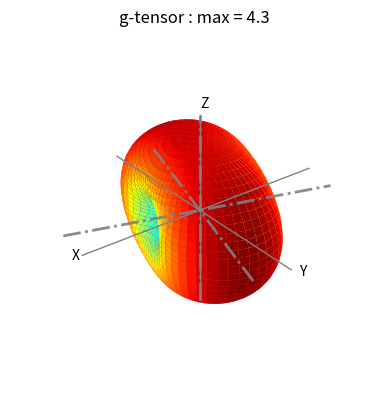
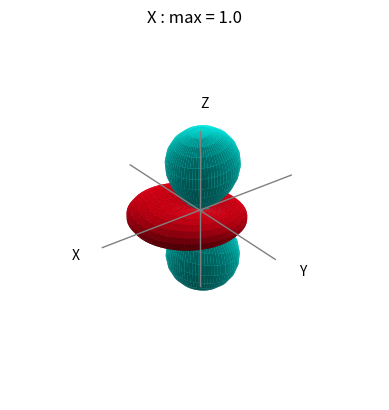

Generate these figures, in order, with matplotlib:
#!/usr/bin/env python3
# -*- coding: utf-8 -*-
# File: pycf/plot_utils.py
"""
Plotting functions for Ckq potentials and g-tensors.

Based on https://scipython.com/blog/visualizing-the-real-forms-of-the-spherical-harmonics/
"""

import matplotlib.pyplot as plt
import numpy as np
from scipy.special import sph_harm_y

# plt.rc("text", usetex=True)


def makegrid(npoints):
    """Create angular and Cartesian grids for surface plotting.

    Parameters
    ----------
    npoints : int
        Number of theta samples. Phi uses ``2 * npoints`` samples.

    Returns
    -------
    theta : ndarray, shape (2*npoints, npoints)
        Polar angle grid in radians.
    phi : ndarray, shape (2*npoints, npoints)
        Azimuthal angle grid in radians.
    xyz : ndarray, shape (3, 2*npoints, npoints)
        Unit-sphere Cartesian coordinates ``[x, y, z]`` on the same grid.
    """
    # Grids of polar and azimuthal angles
    theta = np.linspace(0, np.pi, npoints)
    phi = np.linspace(0, 2 * np.pi, npoints * 2)
    # Create a 2-D meshgrid of (theta, phi) angles.
    theta, phi = np.meshgrid(theta, phi)
    # Calculate the Cartesian coordinates of each point in the mesh.
    # We take phi to be angle from x axis
    xyz = np.array([np.sin(theta) * np.cos(phi), np.sin(theta) * np.sin(phi), np.cos(theta)])
    return theta, phi, xyz


def plot_surface(
    ax,
    C,
    xyz,
    plot_title,
    color_option="phase",
    colormap_option="hsv",
    axis_option="off",
    colorbar_option="off",
    azimuth=-37.5 + 90,
    elevation=30,
    shade_option=True,
    append_max_to_title=True,
    limit_scale=1.0,
    axis_line_scale=1.0,
    axis_text_scale=1.1,
    axis_line_color="0.5",
    axis_line_width=1,
    show_axis_labels=True,
    axis_occlusion_with_surface=False,
    axis_line_zorder=None,
):
    """Plot a 3D surface from a complex potential grid.

    Parameters
    ----------
    ax : mpl_toolkits.mplot3d.axes3d.Axes3D
        3D axis used for plotting.
    C : ndarray, shape (n_phi, n_theta)
        Complex potential values on the angular mesh.
    xyz : ndarray, shape (3, n_phi, n_theta)
        Cartesian coordinates returned by ``makegrid``.
    plot_title : str
        Title shown on the axis.

    Notes
    -----
    The plotted radius is ``abs(C)``, so ``Cx``, ``Cy``, ``Cz`` all have shape
    ``(n_phi, n_theta)``.
    """
    absC = np.abs(C)
    phaseC = np.angle(C)
    if color_option == "phase":
        color_variable = phaseC
    elif color_option == "abs":
        color_variable = absC
    else:
        raise ValueError("color_option must be 'phase' or 'abs'")
    Cx, Cy, Cz = absC * xyz
    ax_lim = np.amax(absC)
    cmap = plt.cm.ScalarMappable(cmap=plt.get_cmap(colormap_option))
    if color_option == "phase":
        cmap.set_clim(-np.pi, np.pi)
    elif color_option == "abs":
        cmap.set_clim(0, np.amax(absC))
    else:
        raise ValueError("color_option must be 'phase' or 'abs'")

    def _draw_axis_segment(axis_index, start_t, end_t):
        if np.isclose(start_t, end_t):
            return
        xyz_line = np.zeros((3, 2), dtype=float)
        xyz_line[axis_index, 0] = start_t
        xyz_line[axis_index, 1] = end_t
        ax.plot(
            xyz_line[0],
            xyz_line[1],
            xyz_line[2],
            c=axis_line_color,
            lw=axis_line_width,
            zorder=axis_line_zorder,
        )

    # Draw a set of x, y, z axes for reference.
    axis_extent = axis_line_scale * ax_lim

    if axis_occlusion_with_surface:
        # Draw axis back halves first and front halves last.
        az = np.deg2rad(azimuth)
        el = np.deg2rad(elevation)
        view_dir = np.array([np.cos(el) * np.cos(az), np.cos(el) * np.sin(az), np.sin(el)])

        back_segments = []
        front_segments = []
        for axis_index in range(3):
            front_is_positive = view_dir[axis_index] >= 0
            if front_is_positive:
                back_segments.append((axis_index, -axis_extent, 0.0))
                front_segments.append((axis_index, 0.0, axis_extent))
            else:
                back_segments.append((axis_index, 0.0, axis_extent))
                front_segments.append((axis_index, -axis_extent, 0.0))

        for axis_index, start_t, end_t in back_segments:
            _draw_axis_segment(axis_index, start_t, end_t)

        ax.plot_surface(
            Cx,
            Cy,
            Cz,
            facecolors=cmap.to_rgba(color_variable),
            rstride=1,
            cstride=1,
            linewidth=0,
            shade=shade_option,
        )

        for axis_index, start_t, end_t in front_segments:
            _draw_axis_segment(axis_index, start_t, end_t)
    else:
        ax.plot_surface(
            Cx,
            Cy,
            Cz,
            facecolors=cmap.to_rgba(color_variable),
            rstride=1,
            cstride=1,
            linewidth=0,
            shade=shade_option,
        )
        _draw_axis_segment(0, -axis_extent, axis_extent)
        _draw_axis_segment(1, -axis_extent, axis_extent)
        _draw_axis_segment(2, -axis_extent, axis_extent)
    # Set the Axes limits and title, turn off the Axes frame.
    if append_max_to_title:
        plot_title = plot_title + " : max = {:1.1f}".format(ax_lim)
    ax.set_title(plot_title)
    axis_limit = limit_scale * ax_lim
    ax.set_xlim(-axis_limit, axis_limit)
    ax.set_ylim(-axis_limit, axis_limit)
    ax.set_zlim(-axis_limit, axis_limit)
    ax.axis(axis_option)
    ax.set_xlabel("x")
    ax.set_ylabel("y")
    ax.set_zlabel("z")
    if show_axis_labels:
        ax.text(ax_lim * axis_text_scale, 0, 0, "X")
        ax.text(0, ax_lim * axis_text_scale, 0, "Y")
        ax.text(0, 0, ax_lim * axis_text_scale, "Z")
    # view used in old matlab code
    # ax.view_init(azim=-37.5+90+180, elev=30)
    # look roughly down 111
    ax.view_init(azim=azimuth, elev=elevation)
    if colorbar_option == "on":
        ax.figure.colorbar(cmap, ax=ax)


def parse_ckq_key(key):
    """Parse a key in Ckq format (for example C11, C20)."""
    if not isinstance(key, str) or not key.startswith("C"):
        raise ValueError("Coefficient keys must be strings in Ckq format, e.g. C11, C20")

    suffix = key[1:]
    if len(suffix) != 2 or not suffix.isdigit():
        raise ValueError(
            "Coefficient key '{}' is invalid; expected Ckq with single-digit k and q".format(key)
        )

    k = int(suffix[0])
    q = int(suffix[1])
    if q > k:
        raise ValueError("Coefficient key '{}' is invalid; q must satisfy 0 <= q <= k".format(key))

    return k, q


def validate_parameters(parameters):
    """Validate coefficient keys and return parsed (key, k, q) tuples."""
    parsed = []
    for key in parameters:
        k, q = parse_ckq_key(key)
        parsed.append((key, k, q))
    return parsed


def ckq(k, q, theta, phi):
    """Compute one spherical-tensor basis function C_kq on a mesh.

    Parameters
    ----------
    k : int
        Tensor rank.
    q : int
        Tensor component with ``0 <= q <= k``.
    theta : ndarray, shape (n_phi, n_theta)
        Polar angle mesh in radians.
    phi : ndarray, shape (n_phi, n_theta)
        Azimuthal angle mesh in radians.

    Returns
    -------
    C : ndarray, shape (n_phi, n_theta), complex
        Complex basis-function values on the input mesh.
    """
    C = np.sqrt((4 * np.pi) / (2 * k + 1)) * sph_harm_y(k, q, theta, phi)
    return C


def build_potential(parameters, theta, phi):
    """Build total complex potential from any mix of Ckq terms.

    Note that for q > 0, the -q component is implicitly included via conjugation.

    Parameters
    ----------
    parameters : dict[str, complex | float]
        Mapping of coefficient names (for example ``C11``, ``C20``) to values.
    theta : ndarray, shape (n_phi, n_theta)
        Polar angle mesh in radians.
    phi : ndarray, shape (n_phi, n_theta)
        Azimuthal angle mesh in radians.

    Returns
    -------
    C : ndarray, shape (n_phi, n_theta), complex
        Total potential obtained by summing all specified terms.
    """
    parsed = validate_parameters(parameters)
    C = np.zeros(theta.shape, dtype=complex)

    for key, k, q in parsed:
        Bkq = parameters[key]
        C_temp = ckq(k, q, theta, phi) * Bkq
        if q == 0:
            C = C + C_temp
        else:
            # For q > 0 we implicitly include the -q component via conjugation.
            C = C + C_temp + np.conjugate(C_temp)

    return C


def normalize_gtensor(gtensor):
    """Convert gtensor input to a (3, 3) array.

    Accepts either a full (3, 3) matrix or any 9-element vector-like input
    (for example shape (9,), (9,1), or (1,9)).
    """
    gtensor_arr = np.asarray(gtensor, dtype=float)
    if gtensor_arr.shape == (3, 3):
        return gtensor_arr
    if gtensor_arr.size == 9:
        return gtensor_arr.reshape(3, 3)
    raise ValueError("gtensor must be shape (3, 3) or contain 9 elements")


def build_gtensor_surface(gtensor, theta, phi):
    """Build a directional g-value surface from a 3x3 g-tensor.

    Parameters
    ----------
    gtensor : ndarray
        g-tensor as shape ``(3, 3)`` or any 9-element vector-like input.
    theta : ndarray, shape (n_phi, n_theta)
        Polar angle mesh in radians.
    phi : ndarray, shape (n_phi, n_theta)
        Azimuthal angle mesh in radians.

    Returns
    -------
    gvals : ndarray, shape (n_phi, n_theta)
        Directional g-values computed as ``norm([x, y, z] @ gtensor)``.
    """
    gtensor_mat = normalize_gtensor(gtensor)

    x = np.cos(phi) * np.sin(theta)
    y = np.sin(phi) * np.sin(theta)
    z = np.cos(theta)
    directions = np.stack((x, y, z), axis=-1)
    g_cart = directions @ gtensor_mat
    gvals = np.linalg.norm(g_cart, axis=-1)
    return gvals


def plot_potential(
    ax,
    parameters={"C10": 1},
    title="C10",
    color_option="phase",
    colormap_option="hsv",
    axis_option="off",
    colorbar_option="off",
    limit_scale=1.0,
):
    """Build and plot one potential surface from Ckq coefficients.

    Parameters
    ----------
    ax : mpl_toolkits.mplot3d.axes3d.Axes3D
        3D axis used for plotting.
    parameters : dict[str, complex | float]
        Ckq coefficients used to build the potential.
    limit_scale : float
        Axis half-range scale relative to max radius. Smaller values make the
        surface appear larger in the plot window.
    """
    theta, phi, xyz = makegrid(36)
    ax.clear()
    # print(parameters)
    C = build_potential(parameters, theta, phi)
    plot_surface(
        ax,
        C,
        xyz,
        title,
        color_option=color_option,
        colormap_option=colormap_option,
        axis_option=axis_option,
        colorbar_option=colorbar_option,
        limit_scale=limit_scale,
        axis_line_scale=1.0,
        axis_text_scale=1.3,
        axis_line_zorder=1000,
    )


def plot_gtensor(
    ax,
    gtensor,
    title="g-tensor",
    axis_option="off",
    colorbar_option="on",
    azimuth=-37.5 + 90,
    elevation=30,
    limit_scale=1.0,
):
    """Build and plot a g-tensor surface using the jet colormap.

    Parameters
    ----------
    ax : mpl_toolkits.mplot3d.axes3d.Axes3D
        3D axis used for plotting.
    gtensor : ndarray
        g-tensor as shape ``(3, 3)`` or any 9-element vector-like input.
    colorbar_option : str
        Use ``"on"`` to show colorbar or ``"off"`` to hide it.
    limit_scale : float
        Axis half-range scale relative to max radius. Lower values make the
        surface fill more of the figure.
    """
    ax.clear()
    gtensor_mat = normalize_gtensor(gtensor)
    theta, phi, xyz = makegrid(36)
    gvals = build_gtensor_surface(gtensor_mat, theta, phi)
    max_g = np.max(gvals)

    plot_surface(
        ax,
        gvals,
        xyz,
        title,
        color_option="abs",
        colormap_option="jet",
        axis_option=axis_option,
        colorbar_option=colorbar_option,
        azimuth=azimuth,
        elevation=elevation,
        shade_option=False,
        append_max_to_title=True,
        limit_scale=limit_scale,
        axis_line_scale=1.2,
        axis_text_scale=1.3,
        axis_line_color="0.5",
        axis_line_width=1,
        show_axis_labels=False,
        axis_occlusion_with_surface=False,
        axis_line_zorder=1000,
    )

    # Axis labels on +x/+y/+z.
    tscale = 1.3 * max_g
    ax.text(0, 0, tscale, "Z")
    ax.text(0, tscale, 0, "Y")
    ax.text(tscale, 0, 0, "X")

    _, eigvecs = np.linalg.eig(gtensor_mat)
    pscale = 1.2 * max_g
    for i in range(3):
        v = np.real(eigvecs[:, i])
        ax.plot(
            pscale * np.array([-v[0], v[0]]),
            pscale * np.array([-v[1], v[1]]),
            pscale * np.array([-v[2], v[2]]),
            c="0.5",
            lw=2,
            linestyle="-.",
            zorder=1000,
            alpha=0.9,
        )


""" Testing stuff that is run only if we execute the file, not import """
if __name__ == "__main__":

    fig = plt.figure(1, figsize=plt.figaspect(1.0))
    fig.clf()
    ax = fig.add_subplot(projection="3d")
    plot_gtensor(
        ax,
        gtensor=[
            [1, 1, 0.0],
            [1, 4, 0],
            [0.0, 0, 4],
        ],
        title="g-tensor",
        colorbar_option="off",
    )

    fig = plt.figure(2, figsize=plt.figaspect(1.0))
    fig.clf()
    ax = fig.add_subplot(projection="3d")
    plot_potential(
        ax,
        parameters={"C11": 0.1, "C20": 1},
        title="X",
        color_option="phase",
        colormap_option="hsv",
        axis_option="off",
        colorbar_option="off",
    )

    plt.show()
